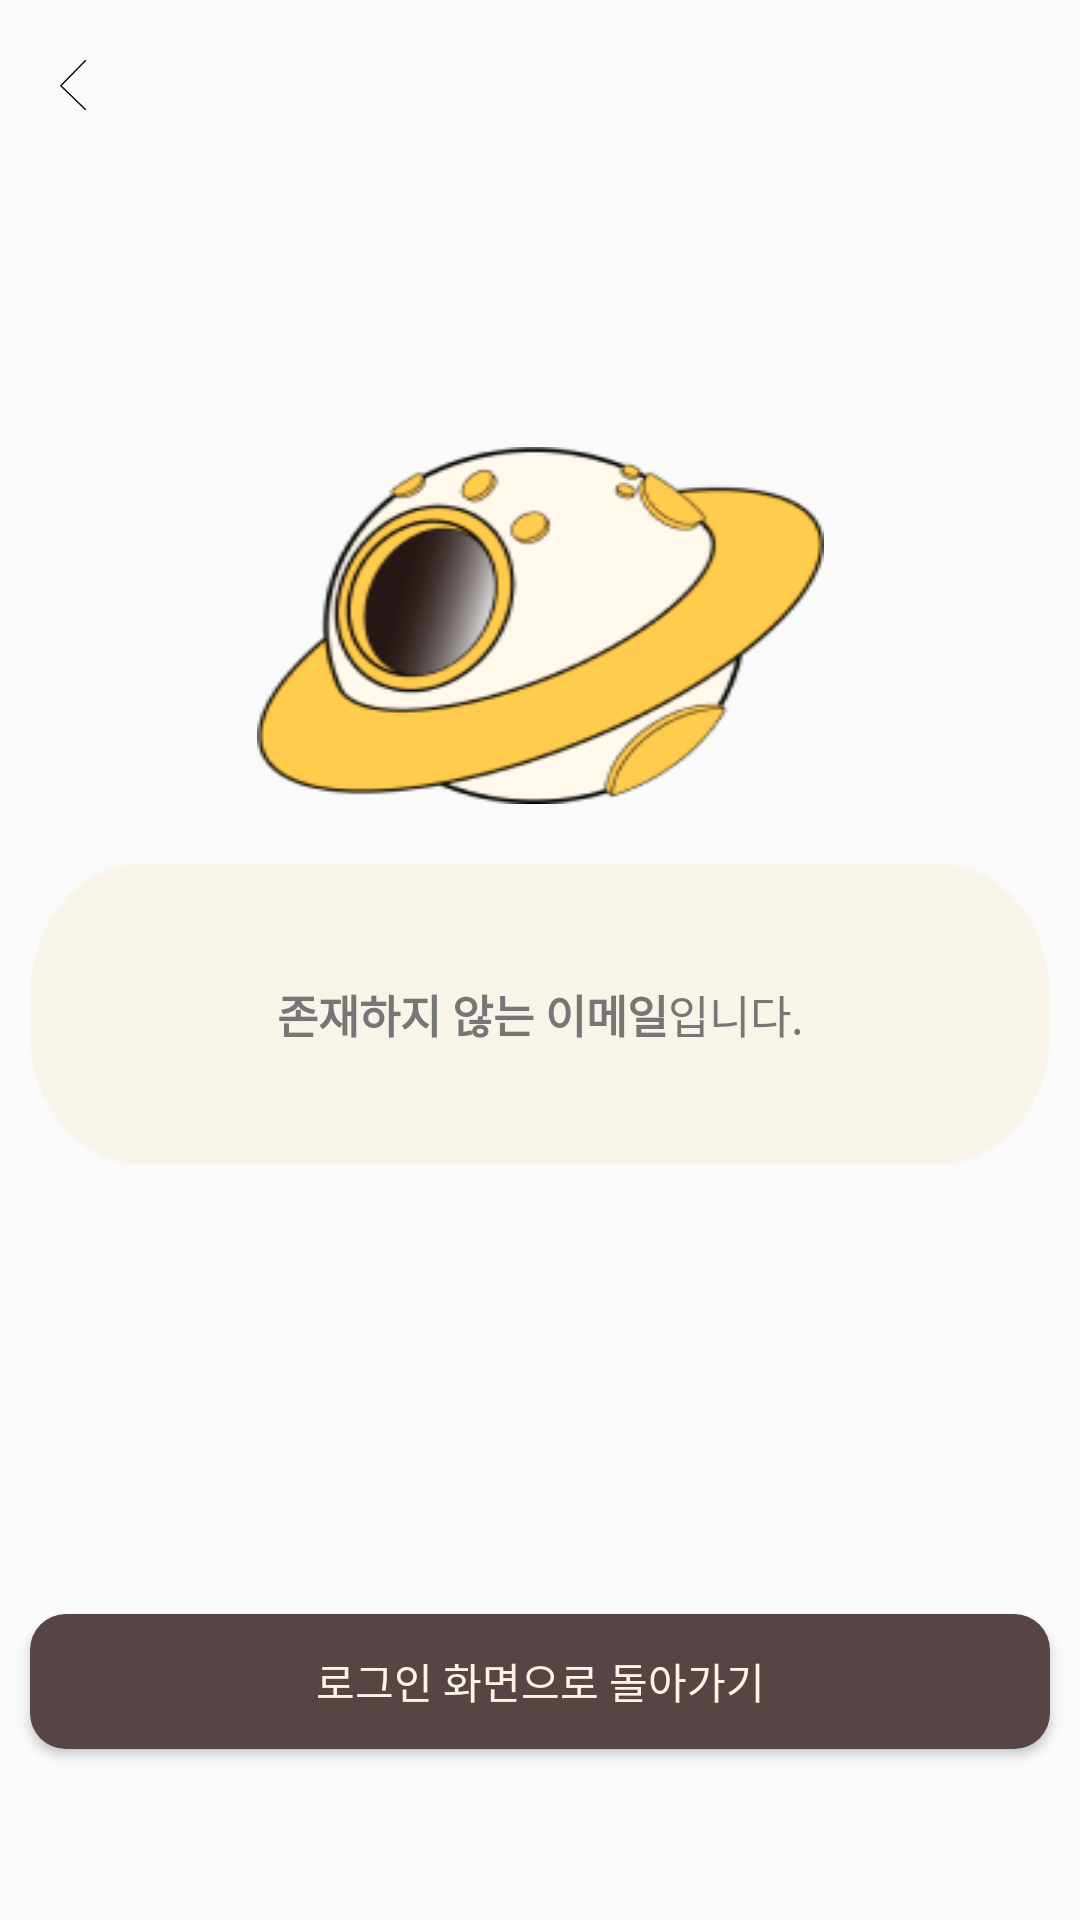

This screen was rendered from an Android layout file. Write that file and the resources it references.
<!-- AndroidManifest.xml: application theme Theme.Umc_pj -->
<!-- res/layout/activity_find_pw_fail.xml -->
<?xml version="1.0" encoding="utf-8"?>
<androidx.constraintlayout.widget.ConstraintLayout xmlns:android="http://schemas.android.com/apk/res/android"
    xmlns:app="http://schemas.android.com/apk/res-auto"
    xmlns:tools="http://schemas.android.com/tools"
    android:layout_width="match_parent"
    android:layout_height="match_parent"
    tools:context=".FindPwSuccessActivity">

    <androidx.appcompat.widget.AppCompatButton
        android:id="@+id/back_button"
        android:layout_width="8.5dp"
        android:layout_height="16.5dp"
        android:background="@drawable/backbtn"
        android:layout_marginTop="20dp"
        android:layout_marginStart="20dp"
        app:layout_constraintStart_toStartOf="parent"
        app:layout_constraintTop_toTopOf="parent" />

    <View
        android:id="@+id/logo"
        android:layout_width="189dp"
        android:layout_height="119dp"
        android:layout_marginTop="180dp"
        android:background="@drawable/logo2"
        android:layout_marginBottom="20dp"
        app:layout_constraintEnd_toEndOf="parent"
        app:layout_constraintStart_toStartOf="parent"
        app:layout_constraintBottom_toTopOf="@id/background"/>

    <View
        android:id="@+id/background"
        android:layout_width="340dp"
        android:layout_height="100dp"
        android:background="@drawable/background1"
        app:layout_constraintEnd_toEndOf="parent"
        app:layout_constraintStart_toStartOf="parent"
        android:layout_marginBottom="150dp"
        app:layout_constraintBottom_toTopOf="@+id/go_login_btn"/>

    <LinearLayout
        android:id="@+id/noEmail_layout"
        android:layout_width="wrap_content"
        android:layout_height="26dp"
        android:orientation="horizontal"
        app:layout_constraintTop_toTopOf="@+id/background"
        app:layout_constraintBottom_toBottomOf="@id/background"
        app:layout_constraintStart_toStartOf="@+id/background"
        app:layout_constraintEnd_toEndOf="@id/background">

        <TextView
            android:id="@+id/text1"
            android:layout_width="wrap_content"
            android:layout_height="wrap_content"
            android:textColor="@color/google_login"
            android:textSize="15dp"
            android:text="존재하지 않는 이메일"
            android:textStyle="bold"
            android:layout_gravity="center"
            />

        <TextView
            android:id="@+id/text2"
            android:layout_width="wrap_content"
            android:layout_height="wrap_content"
            android:text="입니다."
            android:textColor="@color/google_login"
            android:textSize="15dp"
            android:layout_gravity="center"/>
    </LinearLayout>



    <androidx.appcompat.widget.AppCompatButton
        android:id="@+id/go_login_btn"
        android:layout_width="340dp"
        android:layout_height="45dp"
        android:background="@drawable/start_button"
        android:gravity="center"
        android:text="로그인 화면으로 돌아가기"
        android:textColor="#FFF3E5"
        android:layout_marginBottom="57dp"
        app:layout_constraintBottom_toBottomOf="parent"
        app:layout_constraintEnd_toEndOf="parent"
        app:layout_constraintStart_toStartOf="parent" />

</androidx.constraintlayout.widget.ConstraintLayout>
<!-- resources referenced by this layout -->
<resources>
  <color name="google_login">#767676</color>
  <!-- drawable backbtn: png bitmap (drawable, 647 bytes) -->
  <!-- drawable background1: png bitmap (drawable-v24, 2092 bytes) -->
  <!-- drawable logo2: png bitmap (drawable, 115393 bytes) -->
  <!-- drawable start_button (drawable-v24) -->
  <?xml version="1.0" encoding="utf-8"?>
  <shape xmlns:android="http://schemas.android.com/apk/res/android"
      android:padding="10dp"
      android:shape="rectangle" >
      <solid android:color="#574444" />
      <corners
          android:bottomLeftRadius="12dp"
          android:bottomRightRadius="12dp"
          android:topLeftRadius="12dp"
          android:topRightRadius="12dp" />
  </shape>
  <style name="Theme.Umc_pj" parent="Theme.AppCompat.Light.NoActionBar">
          
          <item name="colorPrimary">@color/purple_500</item>
          <item name="colorPrimaryVariant">@color/purple_700</item>
          <item name="colorOnPrimary">@color/white</item>
          
          <item name="colorSecondary">@color/teal_200</item>
          <item name="colorSecondaryVariant">@color/teal_700</item>
          <item name="colorOnSecondary">@color/black</item>
          
          <item name="android:statusBarColor" tools:targetApi="l">?attr/colorPrimaryVariant</item>
          
          <item name="windowNoTitle">true</item>
  
      </style>
  <color name="purple_500">#FF6200EE</color>
  <color name="purple_700">#FF3700B3</color>
  <color name="white">#FFFFFFFF</color>
  <color name="teal_200">#FF03DAC5</color>
  <color name="teal_700">#FF018786</color>
  <color name="black">#FF000000</color>
</resources>
